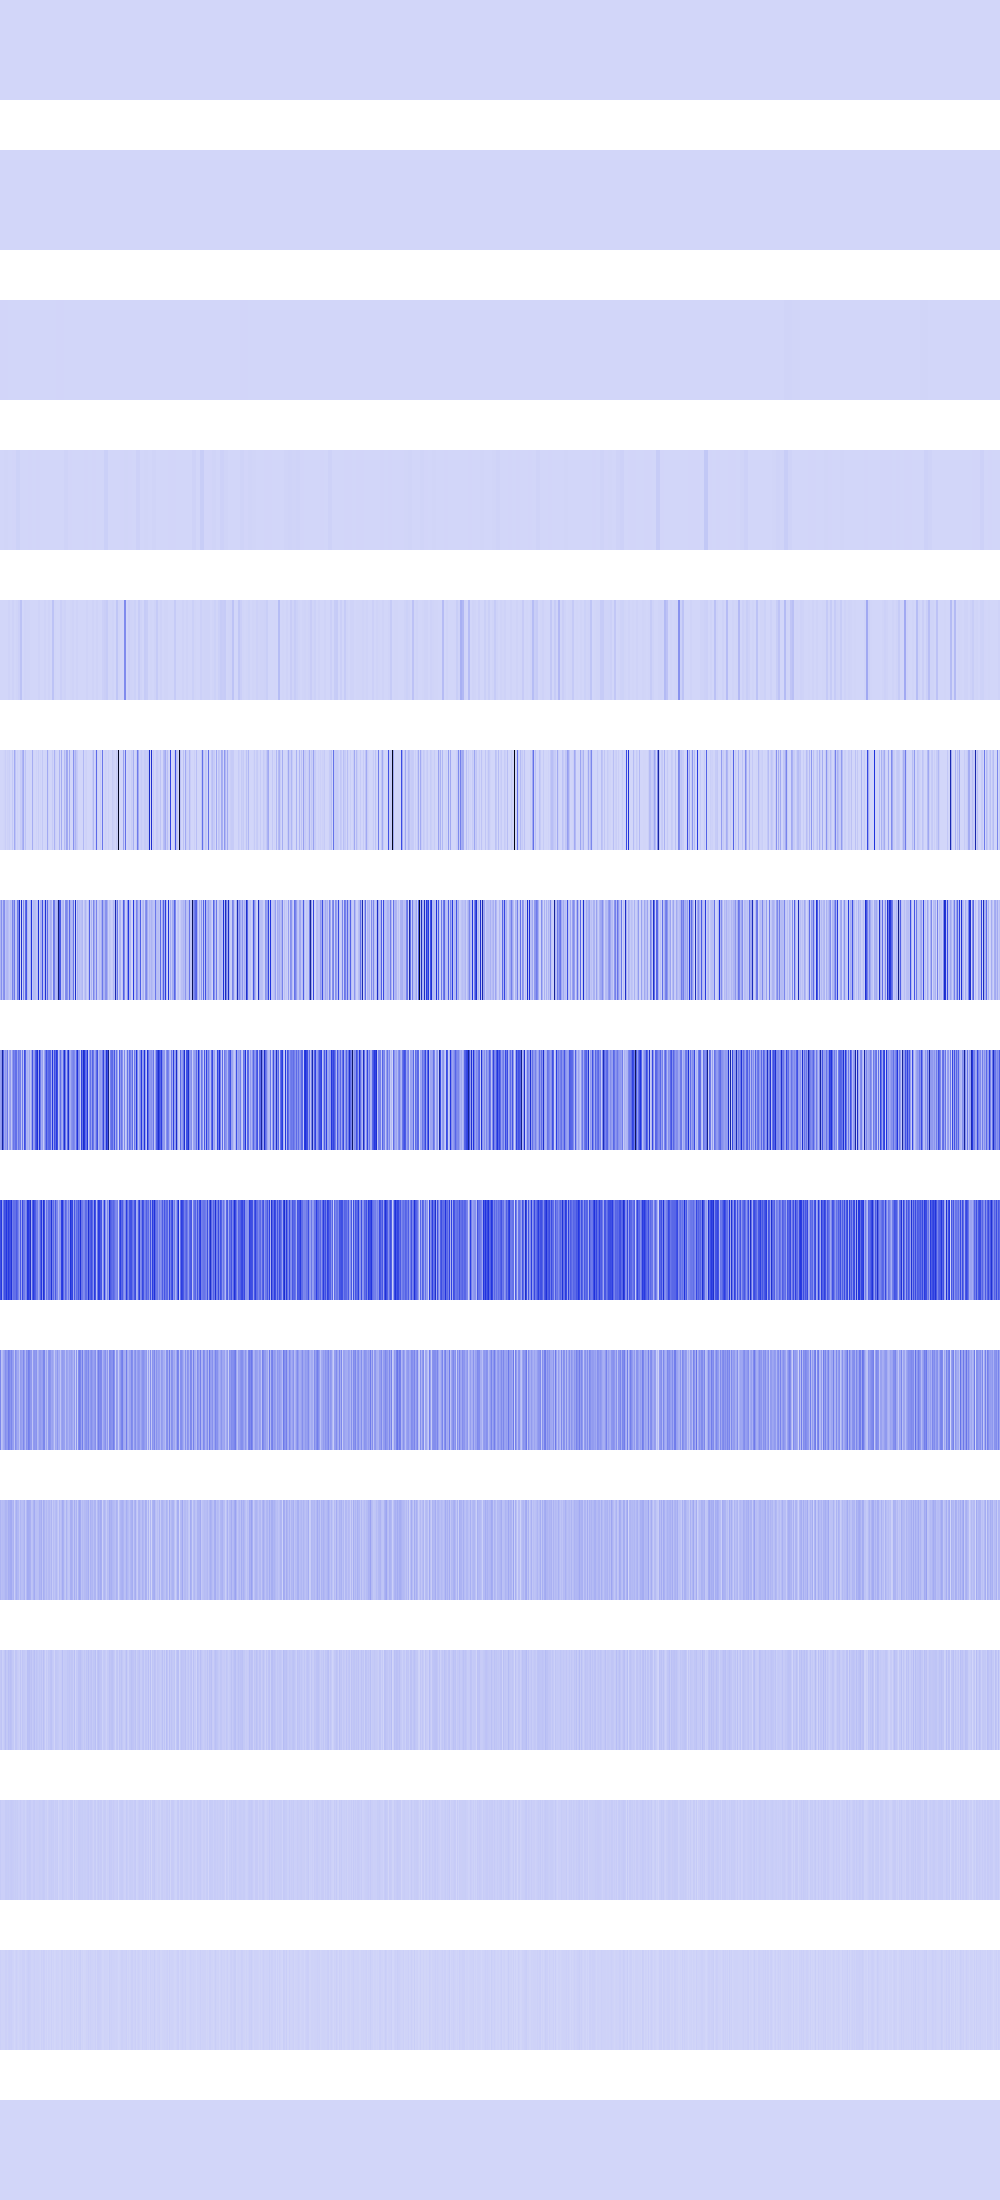

Source data for this figure (header and first rows):
0, 0, 0, 0, 0, 0, 0, 0, 0, 0, 0, 0, 0, 0, 0, 0, 0, 0, 0, 0, 0, 0, 0, 0
118336, 118336, 118336, 118336, 118336, 118336, 118336, 118336, 118336, 118336, 118336, 118336, 118336, 118336, 118336, 118336, 97344, 97344, 97344, 97344, 97344, 97344, 97344, 97344
2073600, 2073600, 2073600, 2073600, 2073600, 2073600, 2073600, 2073600, 256, 256, 256, 256, 256, 256, 256, 256, 1024, 1024, 1024, 1024, 1024, 1024, 1024, 1024
0, 0, 0, 0, 4460544, 4460544, 4460544, 4460544, 589824, 589824, 589824, 589824, 2073600, 2073600, 2073600, 2073600, 13542400, 13542400, 13542400, 13542400, 295936, 295936, 295936, 295936
0, 0, 0, 0, 1982464, 1982464, 589824, 589824, 8294400, 8294400, 1806336, 1806336, 11505664, 11505664, 0, 0, 5914624, 5914624, 17305600, 17305600, 59969536, 59969536, 802816, 802816
0, 0, 0, 4194304, 7929856, 23658496, 2359296, 14745600, 11075584, 22429696, 0, 802816, 39337984, 262144, 132710400, 55115776, 65536, 11075584, 16384, 1048576, 33177600, 28901376, 94633984, 132710400
97845248, 204800000, 69009408, 196935680, 213450752, 57147392, 84475904, 92930048, 67108864, 40665088, 75825152, 56786944, 246317056, 145031168, 273809408, 37879808, 37289984, 264503296, 230850560, 540344320, 4751360, 514064384, 6422528, 218365952
155320320, 190709760, 642646016, 325976064, 134086656, 178651136, 145883136, 274202624, 39190528, 147259392, 173146112, 48168960, 172294144, 280100864, 241958912, 300941312, 302120960, 147718144, 275316736, 231604224, 253558784, 54394880, 269090816, 60948480
395837440, 465829888, 153878528, 285999104, 393478144, 383254528, 469762048, 358875136, 458227712, 400162816, 389545984, 487194624, 253624320, 300679168, 299368448, 298582016, 361758720, 319553536, 236060672, 145489920, 368443392, 137101312, 409993216, 269484032
232783872, 59244544, 80216064, 128450560, 149422080, 209715200, 182452224, 173539328, 260046848, 231997440, 188743680, 233046016, 169607168, 160956416, 61865984, 209190912, 166723584, 129499136, 136577024, 63438848, 171704320, 159907840, 142606336, 231735296
96468992, 68157440, 76546048, 72351744, 80740352, 100663296, 96468992, 78643200, 117440512, 111673344, 125829120, 130547712, 87556096, 103809024, 23068672, 82837504, 115343360, 91226112, 88604672, 42991616, 91750400, 68157440, 67108864, 77594624
41943040, 52428800, 18874368, 27262976, 44040192, 67108864, 41943040, 39845888, 67108864, 55574528, 67108864, 59768832, 40894464, 39845888, 12582912, 48234496, 46137344, 31457280, 26214400, 18874368, 49283072, 18874368, 50331648, 37748736
33554432, 20971520, 20971520, 20971520, 20971520, 33554432, 33554432, 29360128, 33554432, 27262976, 33554432, 35651584, 31457280, 29360128, 25165824, 29360128, 25165824, 29360128, 18874368, 20971520, 31457280, 20971520, 16777216, 25165824
16777216, 8388608, 8388608, 8388608, 8388608, 16777216, 16777216, 8388608, 16777216, 20971520, 16777216, 20971520, 12582912, 8388608, 0, 8388608, 16777216, 8388608, 4194304, 8388608, 12582912, 8388608, 16777216, 16777216
0, 0, 0, 0, 0, 0, 0, 0, 0, 0, 0, 0, 0, 0, 0, 0, 0, 0, 0, 0, 0, 0, 0, 0
